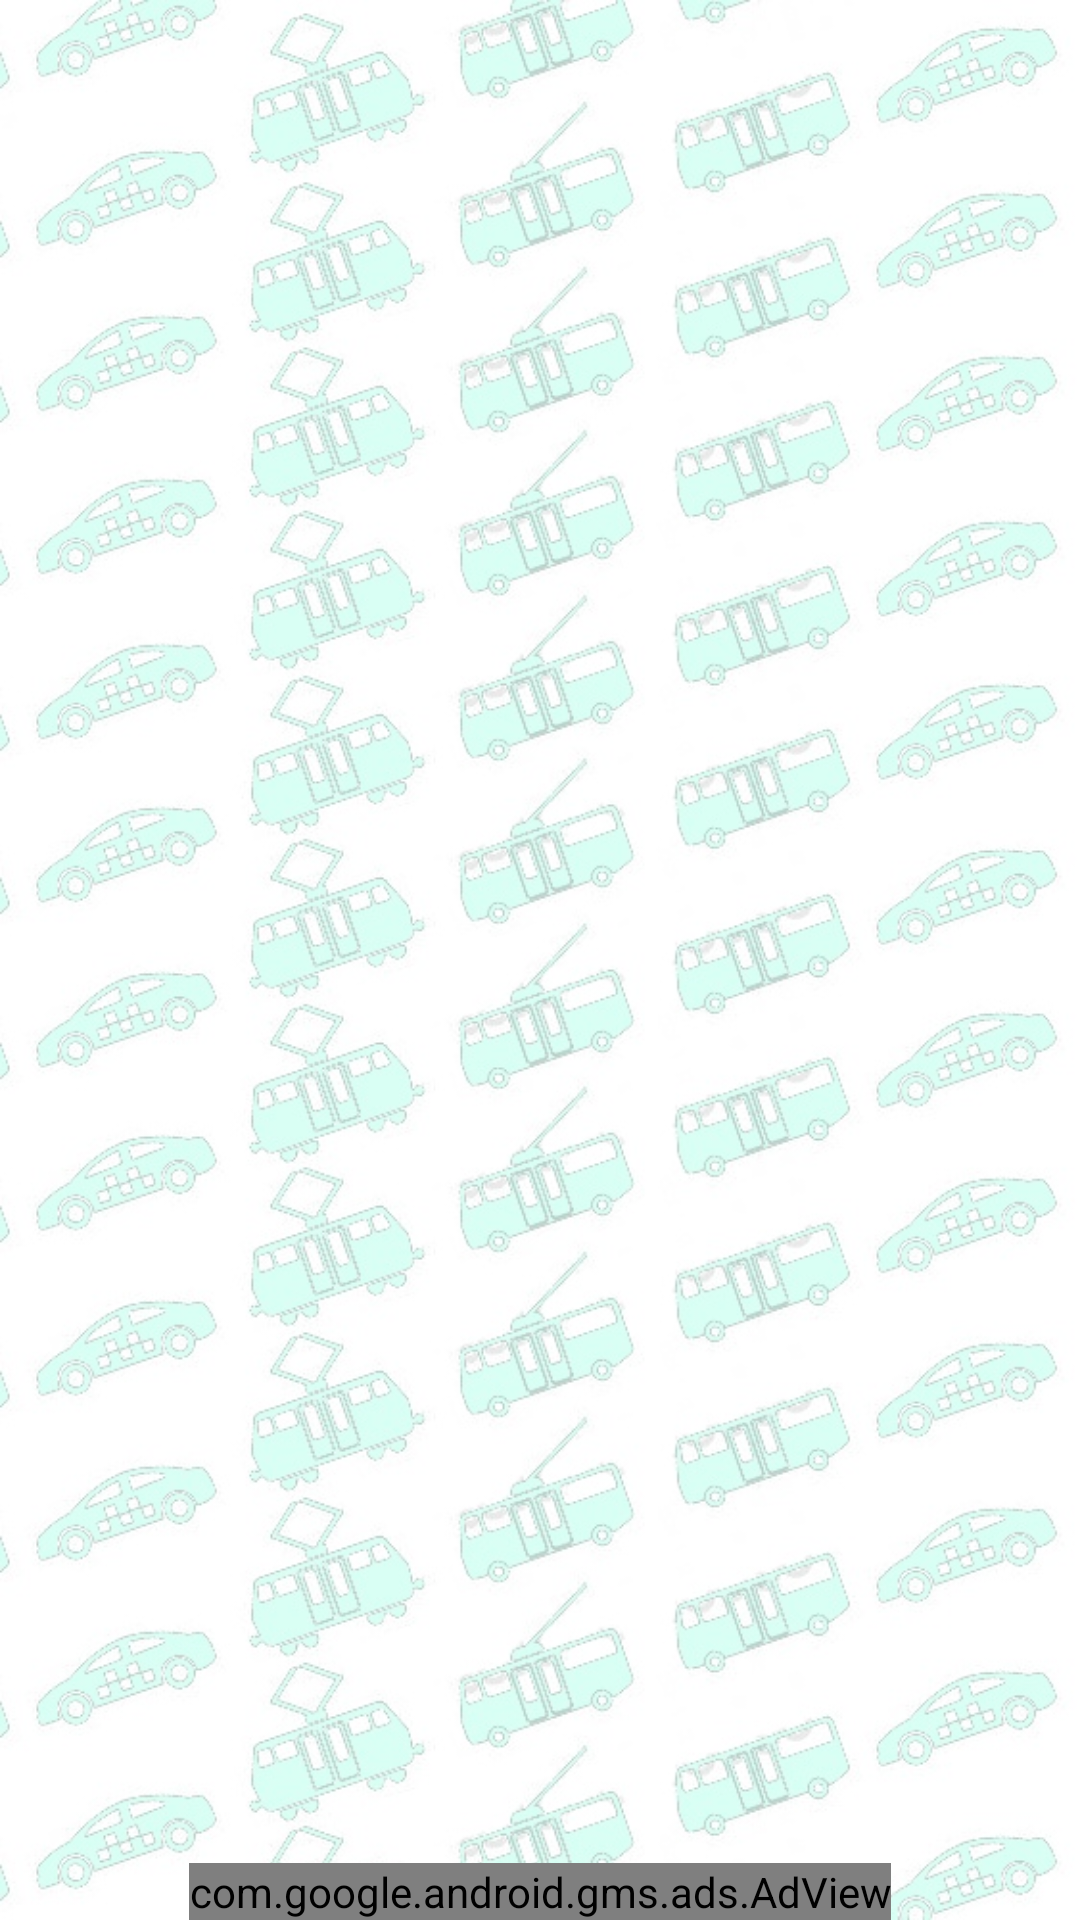

Here is an Android app screen rendered from its layout file. Give the layout XML and the strings, colors and styles it references.
<!-- AndroidManifest.xml: application theme Theme.AppCompat.NoActionBar -->
<!-- res/layout/routes.xml -->
<?xml version="1.0" encoding="utf-8"?>
<LinearLayout xmlns:android="http://schemas.android.com/apk/res/android"
    xmlns:app="http://schemas.android.com/apk/res-auto"
    xmlns:ads="http://schemas.android.com/tools"
    android:id="@+id/route_menu_layout"
    android:layout_width="match_parent"
    android:layout_height="match_parent"
    android:orientation="vertical"
    android:background="@drawable/background">
    <android.support.constraint.ConstraintLayout
        android:id="@+id/titleRoutes"
        android:layout_width="match_parent"
        android:layout_height="wrap_content"
        >

        <ImageButton
            android:padding="15dp"
            android:id="@+id/backArrow"
            app:layout_constraintLeft_toLeftOf="parent"
            app:layout_constraintTop_toTopOf="parent"
            app:layout_constraintBottom_toBottomOf="parent"
            android:layout_width="wrap_content"
            android:layout_height="wrap_content"
            android:src="@drawable/ic_back_arrow"
            android:background="#00000000"
            android:onClick="goBack"
            />

        <TextView
            android:layout_width="0dp"
            android:layout_height="wrap_content"
            android:paddingTop="10dp"
            android:paddingBottom="10dp"
            android:gravity="center"
            app:layout_constraintLeft_toRightOf="@id/backArrow"
            app:layout_constraintRight_toLeftOf="@+id/imgViewRoutes"
            app:layout_constraintTop_toTopOf="@+id/imgViewRoutes"
            app:layout_constraintBottom_toBottomOf="@id/imgViewRoutes"
            android:textAlignment="center"
            android:id="@+id/routesTitleText"
            android:textSize="26sp"
            android:textStyle="normal"
            android:textColor="#FFF" />
        <ImageView
            android:id="@+id/imgViewRoutes"
            android:layout_width="wrap_content"
            android:layout_height="wrap_content"
            app:layout_constraintRight_toRightOf="parent"
            app:layout_constraintTop_toTopOf="parent"
            app:layout_constraintBottom_toBottomOf="parent"
            android:paddingRight="15dp" />
    </android.support.constraint.ConstraintLayout>
    <android.support.constraint.ConstraintLayout
        android:layout_width="match_parent"
        android:layout_height="match_parent"
        android:id="@+id/routesContentLayout">
            <ScrollView
                android:id="@+id/scrollViewRoutes"
                android:layout_width="match_parent"
                android:layout_height="0dp"
                app:layout_constraintTop_toTopOf="parent"
                app:layout_constraintLeft_toLeftOf="parent"
                app:layout_constraintRight_toRightOf="parent"
                app:layout_constraintBottom_toTopOf="@+id/adViewRoutes"
                >
                <LinearLayout
                    android:layout_width="match_parent"
                    android:layout_height="match_parent"
                    android:orientation="vertical"
                    android:id="@+id/routesNumbers">
                </LinearLayout>
            </ScrollView>
            <com.google.android.gms.ads.AdView
                xmlns:ads="http://schemas.android.com/apk/res-auto"
                android:id="@+id/adViewRoutes"
                android:layout_width="wrap_content"
                android:layout_height="wrap_content"
                app:layout_constraintBottom_toBottomOf="parent"
                app:layout_constraintRight_toRightOf="parent"
                app:layout_constraintLeft_toLeftOf="parent"
                android:layout_gravity="bottom|center_horizontal"
                ads:adSize="SMART_BANNER"
                ads:adUnitId="############################">
            </com.google.android.gms.ads.AdView>
    </android.support.constraint.ConstraintLayout>
</LinearLayout>
<!-- resources referenced by this layout -->
<resources>
  <!-- drawable background: jpg bitmap (drawable, 172093 bytes) -->
</resources>
